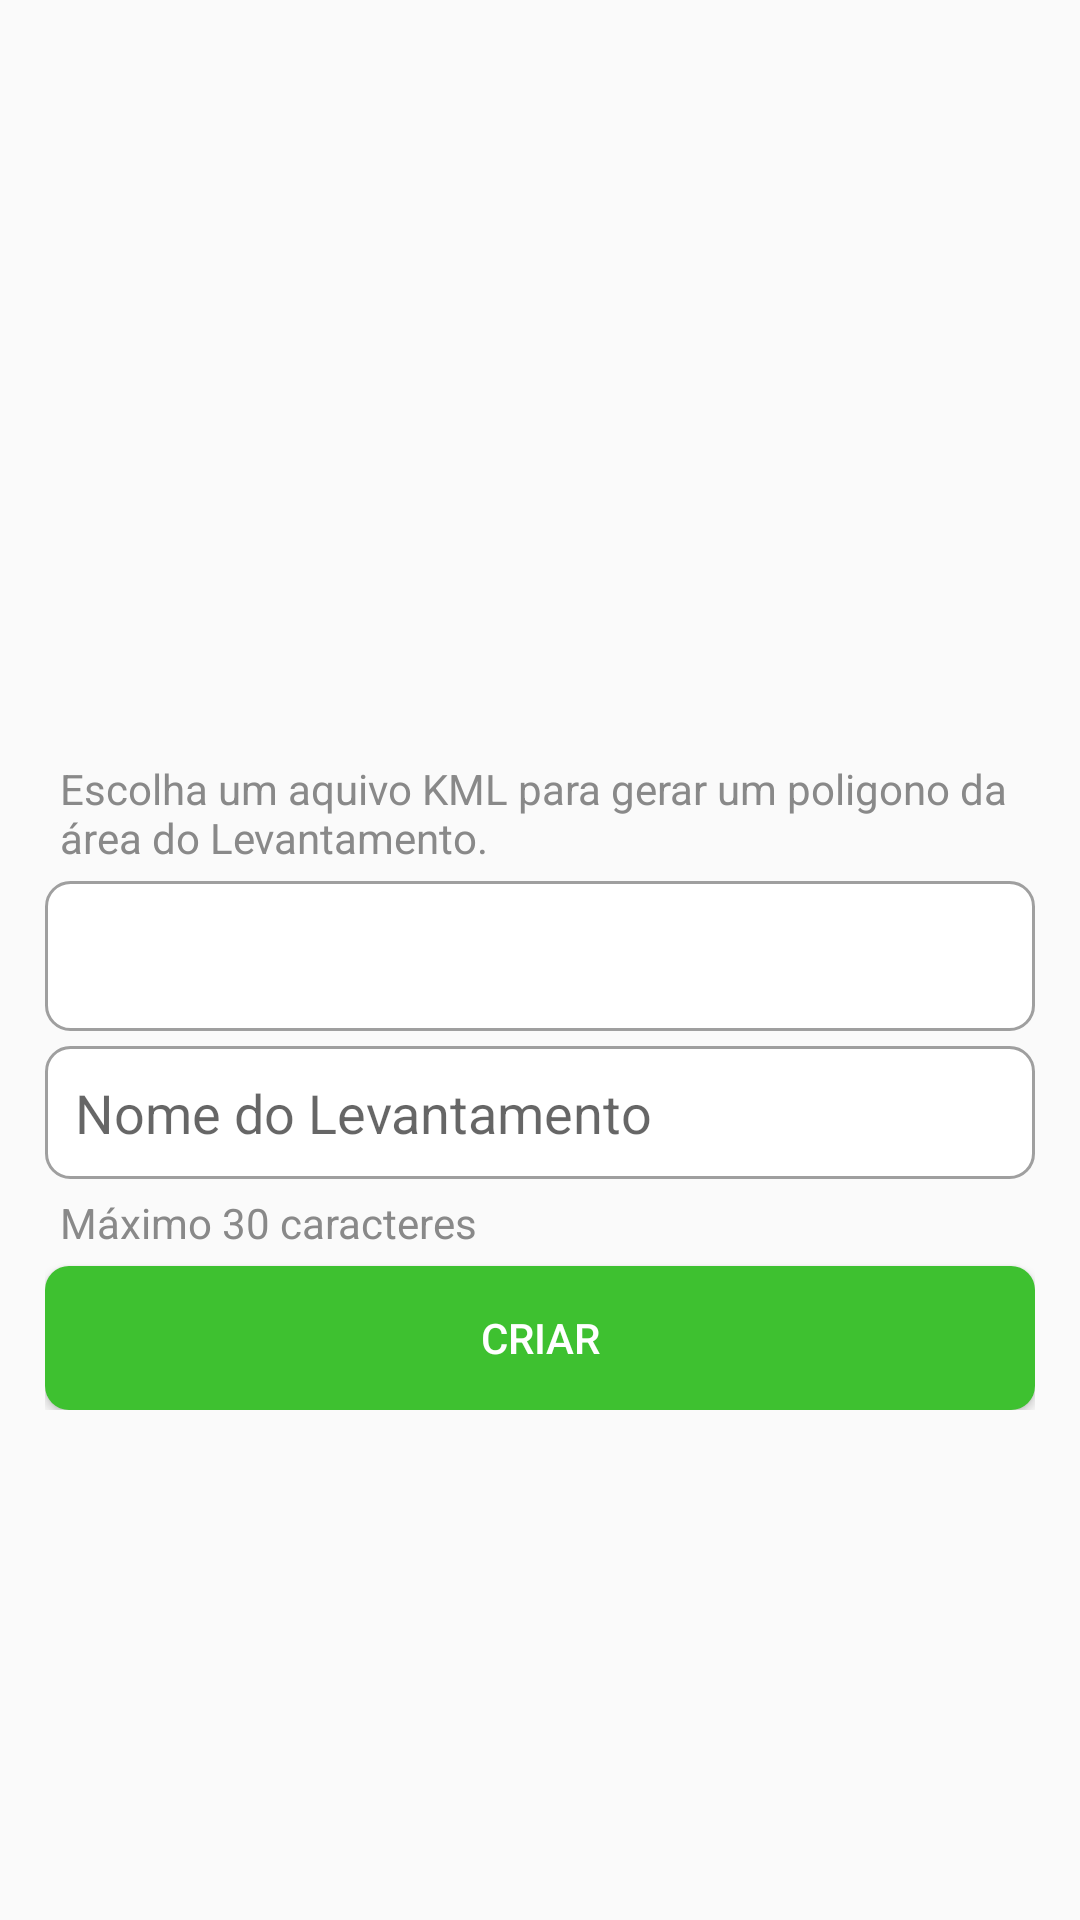

Layout XML and referenced resources for this Android screen:
<!-- AndroidManifest.xml: application theme AppTheme -->
<!-- res/layout/activity_create_lev.xml -->
<?xml version="1.0" encoding="utf-8"?>
<LinearLayout xmlns:android="http://schemas.android.com/apk/res/android"
    xmlns:tools="http://schemas.android.com/tools"
    android:layout_width="match_parent"
    android:layout_height="match_parent">
    <LinearLayout
        android:layout_width="match_parent"
        android:layout_height="wrap_content"
        android:layout_gravity="center"
        android:layout_margin="15dp"
        android:orientation="vertical">

        <include layout="@layout/include_warnning"/>

        <TextView
            android:id="@+id/typeError"
            android:text="Tipo geométrico incompatível, escolha um arquivo do tipo poligóno."
            android:visibility="invisible"
            style="@style/alertError"/>
        <TextView
            android:id="@+id/alertError"
            android:text="Campos em branco!"
            style="@style/alertError"
            android:visibility="invisible"/>
        <TextView
            android:id="@+id/infoEscolha"
            android:text="Escolha um aquivo KML para gerar um poligono da área do Levantamento."
            style="@style/dicaMiniText"/>
        <Spinner
            android:id="@+id/listKml"
            android:layout_width="match_parent"
            android:layout_height="50dp"
            android:visibility="visible"
            android:background="@drawable/shape_background_white_border"/>
        <EditText
            android:id="@+id/nameLev"
            android:text=""
            android:layout_width="match_parent"
            android:layout_height="wrap_content"
            android:background="@drawable/shape_background_white_border"
            android:padding="10dp"
            android:layout_marginTop="5dp"
            android:singleLine="true"
            android:hint="Nome do Levantamento"/>
        <TextView
            android:text="Máximo 30 caracteres"
            style="@style/dicaMiniText"/>
        <Button
            android:id="@+id/btnCreateLev"
            android:text="criar"
            style="@style/darwinBnt"/>
    </LinearLayout>
</LinearLayout>
<!-- res/layout/include_warnning.xml (included above) -->
<?xml version="1.0" encoding="utf-8"?>
<LinearLayout xmlns:android="http://schemas.android.com/apk/res/android"
    android:id="@+id/displayWarn"
    android:orientation="horizontal"
    android:layout_width="match_parent"
    android:layout_height="wrap_content"
    android:background="@drawable/shape_warnning"
    android:padding="5dp"
    android:visibility="gone">
<ImageView
    android:layout_width="40dp"
    android:layout_height="40dp"
    android:src="@drawable/ic_warnning_black_24dp"
    android:layout_gravity="right" />
    <LinearLayout
        android:layout_width="match_parent"
        android:layout_height="wrap_content"
        android:orientation="vertical"
        android:padding="3dp">
    <TextView
        android:id="@+id/title"
        android:text="Titulo da mensagem!"
        android:layout_width="match_parent"
        android:layout_height="match_parent"
        android:layout_weight="1"
        android:textSize="16sp"
        android:textStyle="bold"
        android:textColor="@color/colorWarnning"/>
        <TextView
            android:id="@+id/menssage"
            android:text="Mensagem detalhada para o usuário."
            android:layout_width="match_parent"
            android:layout_height="match_parent"
            android:textColor="@color/colorWarnning"/>
    </LinearLayout>
</LinearLayout>
<!-- resources referenced by this layout -->
<resources>
  <color name="colorWarnning">#ffa14f</color>
  <!-- drawable ic_warnning_black_24dp (drawable) -->
  <vector xmlns:android="http://schemas.android.com/apk/res/android"
          android:width="24dp"
          android:height="24dp"
          android:viewportWidth="24.0"
          android:viewportHeight="24.0">
      <path
          android:fillColor="#ffa14f"
          android:pathData="M12,2C6.48,2 2,6.48 2,12s4.48,10 10,10 10,-4.48 10,-10S17.52,2 12,2zM13,17h-2v-2h2v2zM13,13h-2L11,7h2v6z"/>
  </vector>
  <!-- drawable shape_background_white_border (drawable) -->
  <?xml version="1.0" encoding="utf-8"?>
  <shape xmlns:android="http://schemas.android.com/apk/res/android" android:shape="rectangle">
      <solid android:color="#FFFFFF" />
      <stroke
          android:color="#9f9f9f"
          android:width="1dp" />
      <corners android:radius="8dp" />
  </shape>
  <!-- drawable shape_warnning (drawable) -->
  <?xml version="1.0" encoding="utf-8"?>
  <shape xmlns:android="http://schemas.android.com/apk/res/android" android:shape="rectangle">
      <stroke android:color="@color/colorWarnning" android:width="2dp"></stroke>
      <corners android:radius="5dp"></corners>
  </shape>
  <style name="darwinBnt">
          <item name="android:layout_width">match_parent</item>
          <item name="android:layout_height">wrap_content</item>
          <item name="android:textColor">#ffffff</item>
          <item name="android:background">@drawable/selector_btn_green</item>
      </style>
  <style name="dicaMiniText">
          <item name="android:layout_width">wrap_content</item>
          <item name="android:layout_height">wrap_content</item>
          <item name="android:padding">5dp</item>
          <item name="android:textColor">@color/colorGrayOne</item>
      </style>
  <style name="AppTheme" parent="Theme.AppCompat.Light.DarkActionBar">
          
          <item name="colorPrimary">@color/colorPrimary</item>
          <item name="colorPrimaryDark">@color/colorPrimaryDark</item>
          <item name="colorAccent">@color/colorPrimary</item>
      </style>
  <color name="colorError">#ff4f4f</color>
  <!-- drawable shape_error (drawable) -->
  <?xml version="1.0" encoding="utf-8"?>
  <shape xmlns:android="http://schemas.android.com/apk/res/android" android:shape="rectangle">
      <solid android:color="#FFFFFF" />
      <stroke
          android:color="@color/colorError"
          android:width="2dp" />
      <corners android:radius="8dp" />
  </shape>
  <!-- drawable selector_btn_green (drawable) -->
  <?xml version="1.0" encoding="utf-8"?>
  <selector xmlns:android="http://schemas.android.com/apk/res/android">
      <item android:state_focused="true" android:drawable="@drawable/shape_bnt_background_green_two"/>
      <item android:state_pressed="true" android:drawable="@drawable/shape_bnt_background_green_two"/>
      <item android:drawable="@drawable/shape_bnt_background_green"/>
  </selector>
  <color name="colorGrayOne">#898989</color>
  <color name="colorPrimary">#2DA870</color>
  <color name="colorPrimaryDark">#20784f</color>
  <!-- drawable shape_bnt_background_green_two (drawable) -->
  <?xml version="1.0" encoding="utf-8"?>
  <shape xmlns:android="http://schemas.android.com/apk/res/android" android:shape="rectangle">
      <solid android:color="#4CE33B"></solid>
      <corners android:radius="8dp"></corners>
  </shape>
  <!-- drawable shape_bnt_background_green (drawable) -->
  <?xml version="1.0" encoding="utf-8"?>
  <shape xmlns:android="http://schemas.android.com/apk/res/android" android:shape="rectangle">
      <solid android:color="#3EC130"></solid>
      <corners android:radius="8dp"></corners>
  </shape>
</resources>
